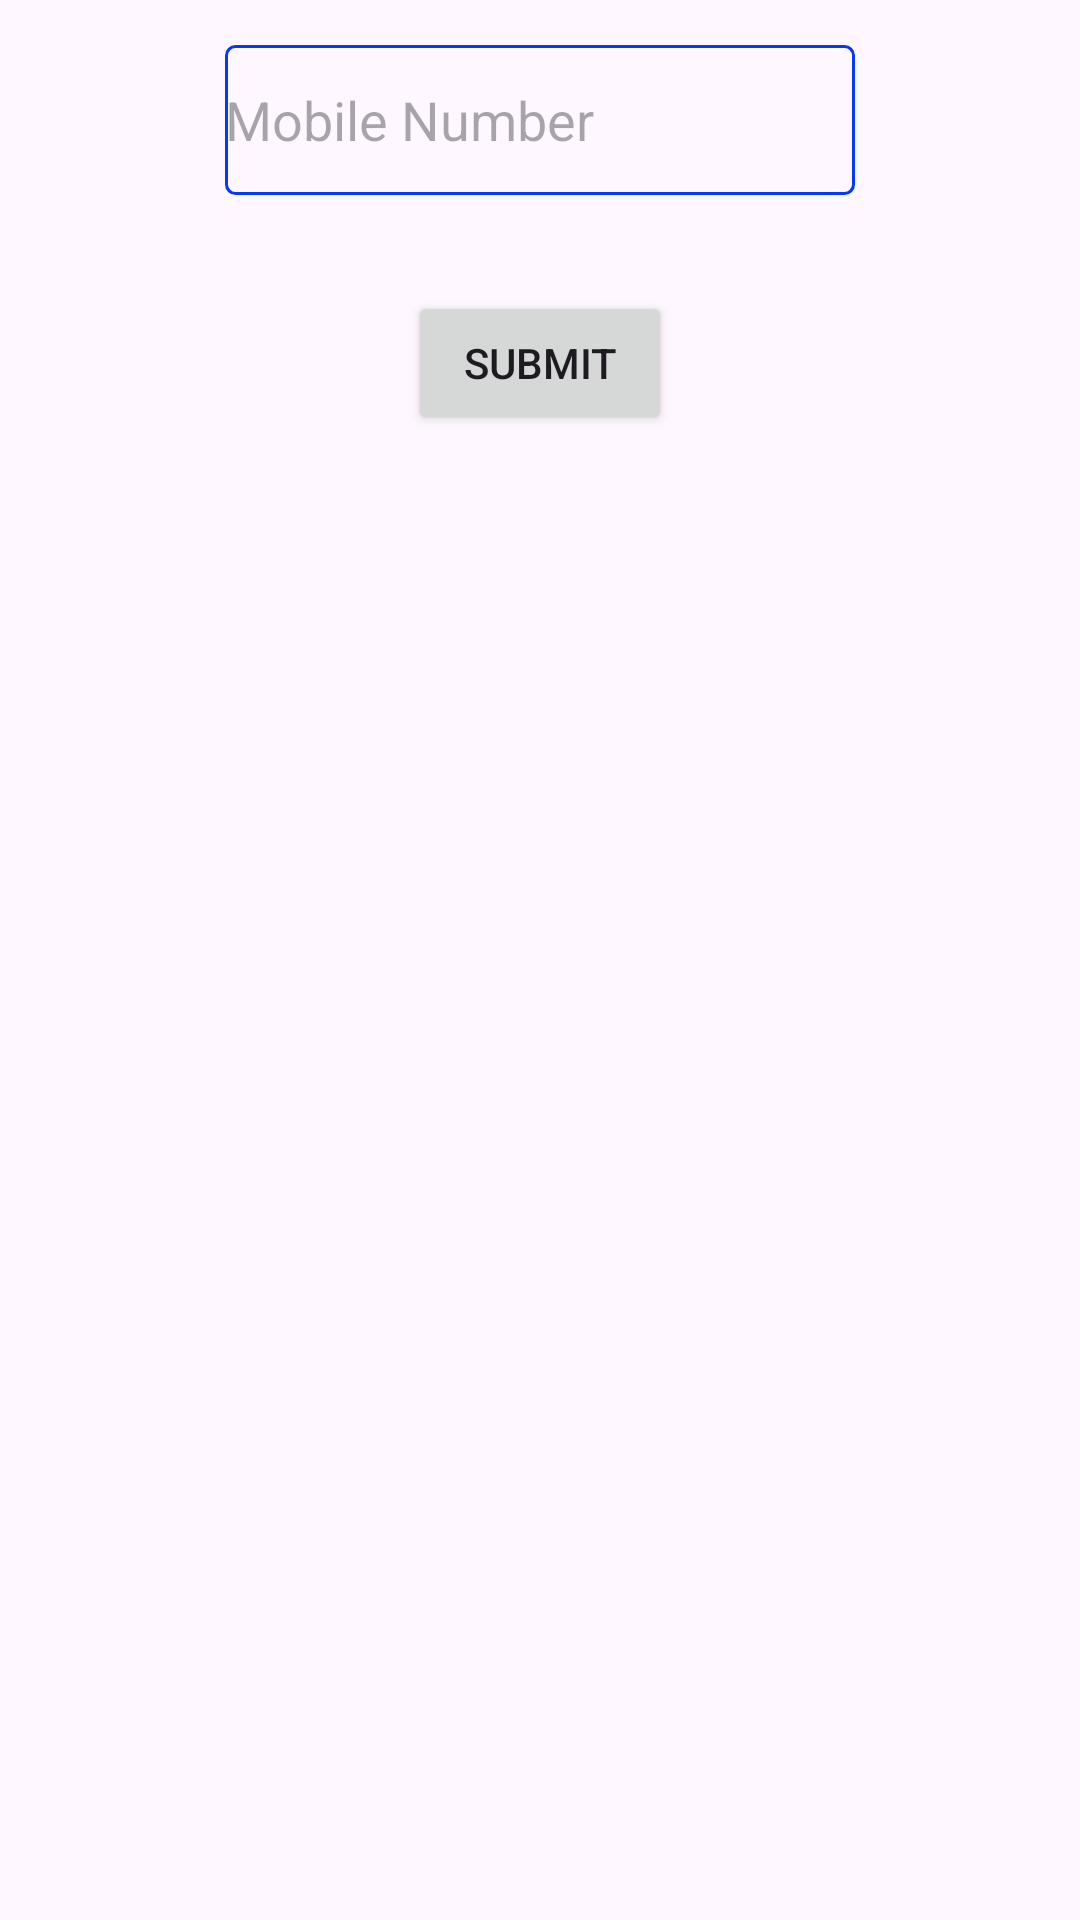

Produce the Android XML layout that renders to this screen, including the resource entries it uses.
<!-- AndroidManifest.xml: application theme Theme.HostYourCar -->
<!-- res/layout/activity_main.xml -->
<?xml version="1.0" encoding="utf-8"?>
<androidx.constraintlayout.widget.ConstraintLayout xmlns:android="http://schemas.android.com/apk/res/android"
    xmlns:app="http://schemas.android.com/apk/res-auto"
    xmlns:tools="http://schemas.android.com/tools"
    android:layout_width="match_parent"
    android:layout_height="match_parent"
    android:padding="15dp"
    tools:context=".MainActivity">

    <EditText
        android:id="@+id/editTextPhone"
        android:layout_width="wrap_content"
        android:layout_height="wrap_content"
        android:background="@drawable/background"
        android:ems="10"
        android:hint="@string/mobile_number"
        android:inputType="phone"
        app:layout_constraintEnd_toEndOf="parent"
        app:layout_constraintStart_toStartOf="parent"
        app:layout_constraintTop_toTopOf="parent"
        android:autofillHints="phone" />

    <Button
        android:id="@+id/button"
        android:layout_width="wrap_content"
        android:layout_height="wrap_content"
        android:layout_marginTop="32dp"
        android:text="@string/submit"
        app:layout_constraintEnd_toEndOf="parent"
        app:layout_constraintStart_toStartOf="parent"
        app:layout_constraintTop_toBottomOf="@+id/editTextPhone" />
</androidx.constraintlayout.widget.ConstraintLayout>
<!-- resources referenced by this layout -->
<resources>
  <!-- drawable background (drawable) -->
  <?xml version="1.0" encoding="utf-8"?>
  <shape xmlns:android="http://schemas.android.com/apk/res/android"
      android:shape="rectangle">
  
      <stroke android:color="#0439F6"
          android:width="1dp"/>
      <corners android:radius="3dp"/>
      <size android:width="150dp"
          android:height="50dp" />
  
  </shape>
  <string name="mobile_number">Mobile Number</string>
  <string name="submit">Submit</string>
  <style name="Theme.HostYourCar" parent="Base.Theme.HostYourCar" />
  <style name="Base.Theme.HostYourCar" parent="Theme.Material3.DayNight.NoActionBar">
          
          
      </style>
</resources>
